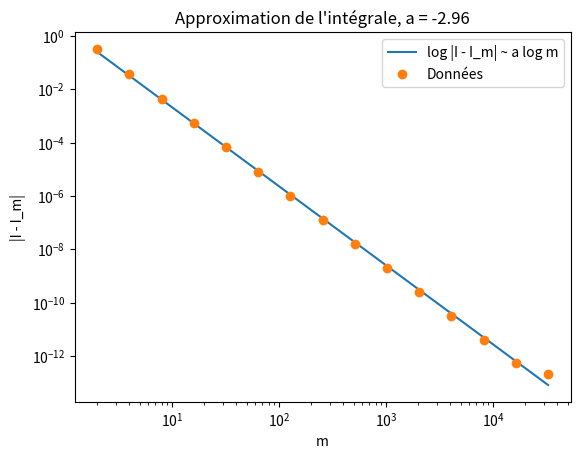
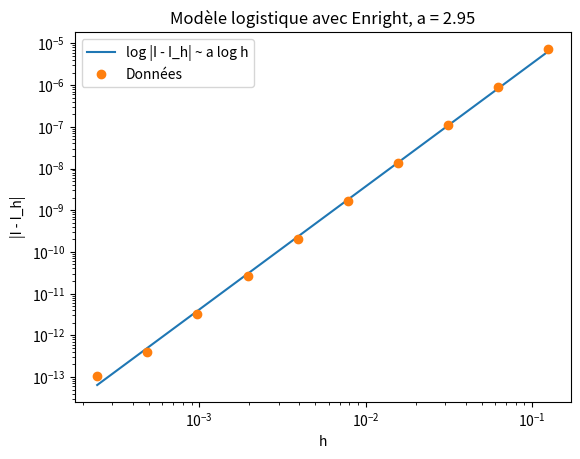
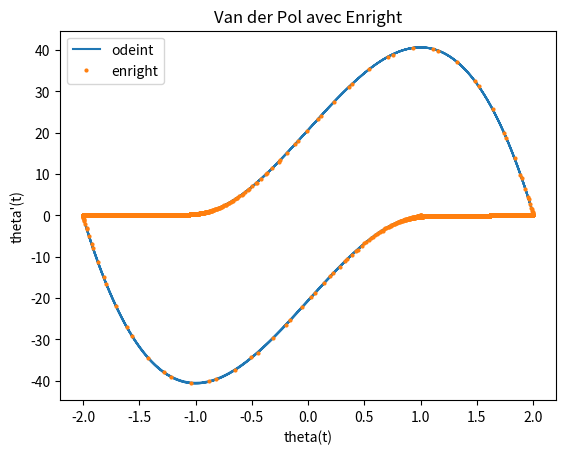

These figures' Python source, in order:
import numpy as np
import scipy.interpolate, scipy.linalg
import matplotlib.pyplot as plt
from numpy import array, cos, sin, pi, exp, log, log10, abs, max
from scipy.integrate import quad, odeint
from scipy.linalg import norm, solve

plt.ion()
plt.show()


## Question 1

f = lambda t: exp(t)/log(t)
df = lambda t: exp(t)/log(t)**2 * (log(t) - 1/t)
a, b = 2, 4
vm = []
vI = []

for k in range(1, 16):
    m = 2**k
    vt = np.linspace(a, b, m+1)
    h = 2**(1-k)
    I = 0
    for i in range(m):
        I += 2*f(vt[i]) + 4*f(vt[i+1]) - h*df(vt[i+1])
    vm.append(m)
    vI.append(h/6 * I)

I_exact = quad(f, a, b)[0]

vm = array(vm)
verr = abs(array(vI) - I_exact)

[p1, p0] = np.polyfit(log10(vm), log10(verr), 1)

plt.figure(0)
plt.clf()
plt.xlabel("m")
plt.ylabel("|I - I_m|")
plt.loglog(vm, 10**(p1*log10(vm) + p0), label="log |I - I_m| ~ a log m")
plt.loglog(vm, verr, linestyle='None', marker='o', label="Données")
plt.legend()
plt.title("Approximation de l'intégrale, a = {:.2f}".format(p1))


## Question 2

def enright(f, df, y0, vt):
    # y = np.asarray(y0).ravel()
    y = y0
    d = len(y)
    h = vt[1] - vt[0]
    vy = [y]
    for i in range(len(vt)-1):
        z = y
        err = 1
        while norm(err) > 1e-8:
            M = 2/3*h*df(z) - 1/6*h**2* df(y + h*f(y)) @ df(z) - np.eye(d)
            N = y + 1/3*h*f(y) + 2/3*h*f(z) - 1/6*h**2*df(y + h*f(y)) @ f(z) - z
            err = solve(M, N)
            z = z - err
        y = z
        vy.append(y)
    return array(vy)


## Question 3

f = lambda x: x*(1 - x)
df = lambda x: 1 - 2*x

y0 = array([0.1])
y_exact = np.vectorize(lambda t: y0 / (y0 - exp(-t)*(y0 - 1)))
t0, tf = 0, 2

vh = []
verr = []
for k in range(3, 13):
    h = 2**-k
    vt = np.arange(t0, tf+h, h)
    vy = enright(f, df, y0, vt)[:,0]
    vy_exact = y_exact(vt)
    err = max(abs(vy - vy_exact))
    vh.append(h)
    verr.append(err)

vh, verr = array(vh), array(verr)
[p1, p0] = np.polyfit(log10(vh), log10(verr), 1)

plt.figure(1)
plt.clf()
plt.xlabel("h")
plt.ylabel("|I - I_h|")
plt.loglog(vh, 10**(p1*log10(vh) + p0), label="log |I - I_h| ~ a log h")
plt.loglog(vh, verr, linestyle='None', marker='o', label="Données")
plt.legend()
plt.title("Modèle logistique avec Enright, a = {:.2f}".format(p1))


## Question 4

a = 30
f = lambda x: array([x[1], -x[0] + a*(1 - x[0]**2)*x[1]])
df = lambda x: array([[0, 1], [-1 + -2*a*x[0]*x[1], a*(1 - x[0]**2)]])

y0 = array([1, 0])
t0, tf = 0, 5*a
vy_exact = odeint(lambda y,t: f(y), y0, np.arange(t0, tf+0.001, 0.001))
vy = enright(f, df, y0, np.arange(t0, tf+0.01, 0.01))

plt.figure(2)
plt.clf()
plt.xlabel("theta(t)")
plt.ylabel("theta'(t)")
plt.plot(vy_exact[:,0], vy_exact[:,1], label="odeint")
plt.plot(vy[:,0], vy[:,1], label="enright", linestyle='None', marker='o', markersize=2)
plt.legend()
plt.title("Van der Pol avec Enright")

